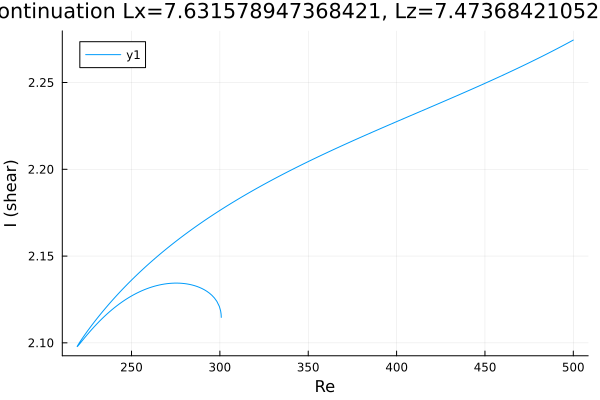

Values plotted in this chart, from the file beside it:
Re, shear
300.8, 2.115
300.8, 2.115
300.8, 2.115
300.8, 2.115
300.8, 2.115
300.8, 2.115
300.8, 2.115
300.8, 2.115
300.8, 2.115
300.8, 2.115
300.8, 2.116
300.7, 2.117
300.4, 2.118
299.7, 2.121
298.3, 2.124
296.9, 2.126
295.5, 2.127
294.1, 2.129
292.6, 2.13
291.2, 2.131
289.8, 2.131
288.4, 2.132
287, 2.133
285.6, 2.133
284.2, 2.133
282.7, 2.134
281.3, 2.134
279.9, 2.134
278.5, 2.134
277.1, 2.134
275.7, 2.134
274.3, 2.134
272.8, 2.134
271.4, 2.134
270, 2.134
268.6, 2.134
267.2, 2.134
265.8, 2.133
264.4, 2.133
262.9, 2.133
261.5, 2.132
260.1, 2.132
258.7, 2.131
257.3, 2.131
255.9, 2.13
254.5, 2.129
253, 2.129
251.6, 2.128
250.2, 2.127
248.8, 2.126
247.4, 2.125
246, 2.124
244.6, 2.124
243.1, 2.122
241.7, 2.121
240.3, 2.12
238.9, 2.119
237.5, 2.118
236.1, 2.117
234.7, 2.115
... 278 more rows
